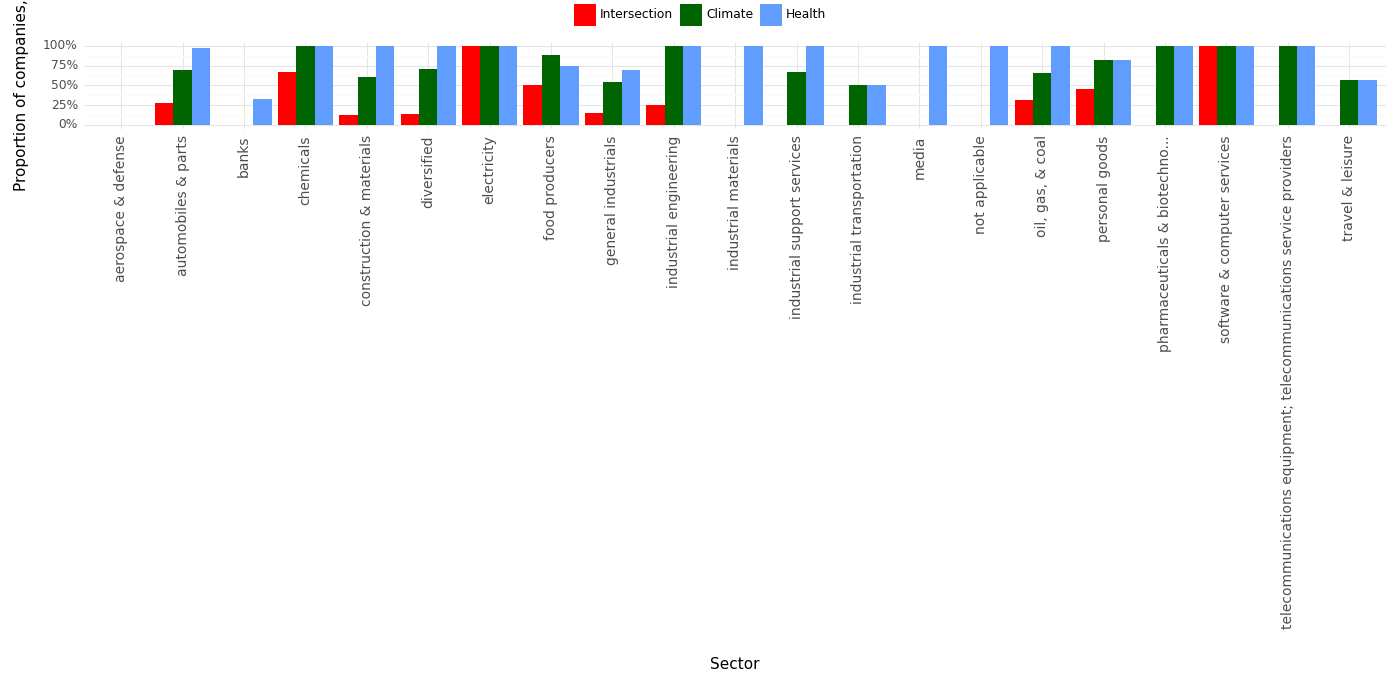

The table this chart was drawn from, first rows:
, Sector, Climate, Health, Intersection, Year
0, aerospace & defense, 0.0, 0.0, 0.0, 2023
1, automobiles & parts, 0.69, 0.97, 0.28, 2023
2, banks, 0.0, 0.33, 0.0, 2023
3, chemicals, 1.0, 1.0, 0.67, 2023
4, construction & materials, 0.61, 1.0, 0.13, 2023
5, diversified, 0.71, 1.0, 0.14, 2023
6, electricity, 1.0, 1.0, 1.0, 2023
7, food producers, 0.88, 0.75, 0.5, 2023
8, general industrials, 0.54, 0.69, 0.15, 2023
9, industrial engineering, 1.0, 1.0, 0.25, 2023
10, industrial materials, 0.0, 1.0, 0.0, 2023
11, industrial support services, 0.67, 1.0, 0.0, 2023
12, industrial transportation, 0.5, 0.5, 0.0, 2023
13, media, 0.0, 1.0, 0.0, 2023
14, not applicable, 0.0, 1.0, 0.0, 2023
15, oil, gas, & coal, 0.66, 1.0, 0.32, 2023
16, personal goods, 0.82, 0.82, 0.45, 2023
17, pharmaceuticals & biotechno..., 1.0, 1.0, 0.0, 2023
18, software & computer services, 1.0, 1.0, 1.0, 2023
19, telecommunications equipment; telecommun…, 1.0, 1.0, 0.0, 2023
20, travel & leisure, 0.57, 0.57, 0.0, 2023
